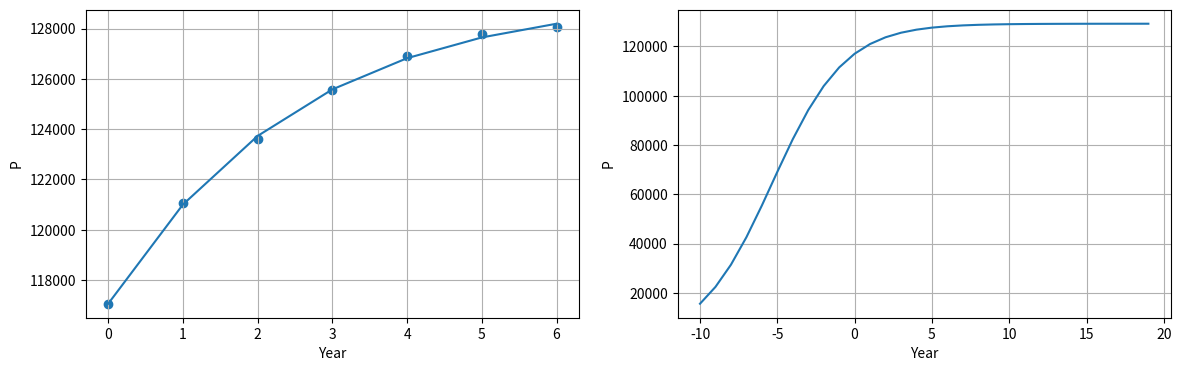

Python code for this plot:
#!/usr/bin/env python
# coding: utf-8

# # 人口成長，Population growth

# ### 非線形関数のカーブフィッティング（パラメータ推定）
# https://docs.scipy.org/doc/scipy/reference/generated/scipy.optimize.curve_fit.html

# In[ ]:


# -*- coding: utf-8 -*-
import numpy as np  
import scipy.optimize as opt
import matplotlib.pyplot as plt  

# get_ipython().run_line_magic('matplotlib', 'inline')


# #### 計算の簡略化のため，xのデータは西暦でなく，0から始まる整数とする。

# In[ ]:


#1980 -  2010, 5年毎の日本の総人口，単位：千人
y = np.array([117060, 121049, 123611, 125570, 126926, 127768, 128057])
x = np.arange(0,len(y))
# 2012年から総人口は減少に転じている


# In[ ]:


def func(t, p0, pinf, gamma):
    p = pinf/( 1.0 + (pinf/p0 - 1.0)*np.exp(-gamma*t))
    return p


# In[ ]:


popt, pcov = opt.curve_fit(func, x, y, p0=[110000, 130000, 0.6])
popt


# In[ ]:


pest= popt[1]/( 1.0 + (popt[1]/popt[0] - 1.0)*np.exp(-popt[2]*x))

x2 = np.arange(-10, 20, 1)
pest2= popt[1]/( 1.0 + (popt[1]/popt[0] - 1.0)*np.exp(-popt[2]*x2))


# In[ ]:


fig, axs = plt.subplots(ncols=2, figsize=(14,4))

axs[0].plot(x, pest)
axs[0].scatter(x, y)
axs[0].set_xlabel('Year')
axs[0].set_ylabel('P')
axs[0].grid()

axs[1].plot(x2, pest2)
axs[1].set_xlabel('Year')
axs[1].set_ylabel('P')
axs[1].grid()

#plt.savefig('fig_NS_Population_01.png', bbox_inches='tight')
plt.show()


# In[ ]:




